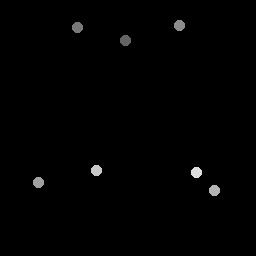

Values plotted in this chart, from the file beside it:
126.25, 41.25
77.5, 27.5
179.5, 26.25
39, 183
215, 191
97, 171
197, 173
